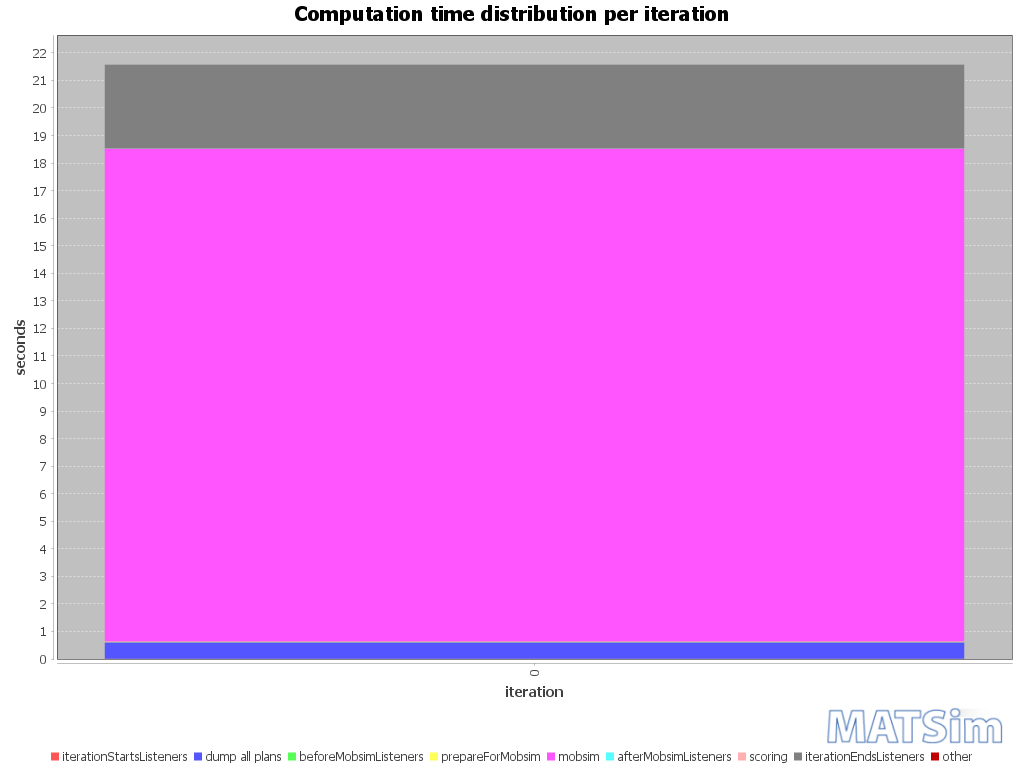

The data file committed next to this chart (first rows):
iteration; BEGIN iteration; BEGIN iterationStartsListeners; END iterationStartsListeners; BEGIN beforeMobsimListeners; BEGIN dump all plans; END dump all plans; END beforeMobsimListeners; BEGIN prepareForMobsim; END prepareForMobsim; BEGIN mobsim; END mobsim; BEGIN afterMobsimListeners; END afterMobsimListeners; BEGIN scoring; END scoring; BEGIN iterationEndsListeners; END iterationEndsListeners; END iteration; ; iterationStartsListeners; dump all plans; beforeMobsimListeners; prepareForMobsim
0; 14:47:36; 14:47:36; 14:47:36; 14:47:36; 14:47:36; 14:47:37; 14:47:37; 14:47:37; 14:47:37; 14:47:37; 14:47:55; 14:47:55; 14:47:55; 14:47:55; 14:47:55; 14:47:55; 14:47:58; 14:47:58; ; 00:00:00; 00:00:00; 00:00:00; 00:00:00
